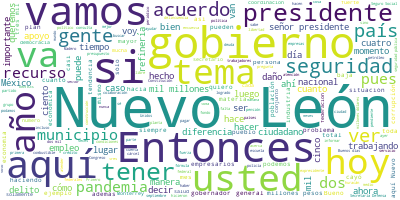

The file beside this chart, header and first rows:
Participante, Texto, Sentimiento, Palabras, Dia, Mes, Anio
PRESIDENTE ANDRES MANUEL LOPEZ OBRADOR, ?Buenos días., 0.9384, 2, 27, 08, 2020
PRESIDENTE ANDRES MANUEL LOPEZ OBRADOR, Nos da mucho gusto estar aquí, en Apodac…, 0.1427, 68, 27, 08, 2020
PRESIDENTE ANDRES MANUEL LOPEZ OBRADOR, Vamos a que nos dé un informe como corre…, 0.3736, 43, 27, 08, 2020
PRESIDENTE ANDRES MANUEL LOPEZ OBRADOR, Como lo hemos venido diciendo y es propi…, 0.5356, 82, 27, 08, 2020
PRESIDENTE ANDRES MANUEL LOPEZ OBRADOR, Entonces, vamos a escuchar al ciudadano …, 0.274, 41, 27, 08, 2020
JAIME RODRIGUEZ CALDERON, ?Primero que todo, presidente, bienvenid…, 0.9653, 57, 27, 08, 2020
JAIME RODRIGUEZ CALDERON, Agradecemos, presidente, que esté con no…, 0.497, 42, 27, 08, 2020
JAIME RODRIGUEZ CALDERON, En esta reunión de hoy en la mañana vimo…, 0.2847, 93, 27, 08, 2020
JAIME RODRIGUEZ CALDERON, Pero logramos tener y quitarnos la másca…, 0.5197, 56, 27, 08, 2020
JAIME RODRIGUEZ CALDERON, Esto sucedió hace tiempo, yo era preside…, 0.5647, 108, 27, 08, 2020
JAIME RODRIGUEZ CALDERON, Eso nos enseñó y fuimos el primer estado…, 0.5395, 77, 27, 08, 2020
JAIME RODRIGUEZ CALDERON, Señor presidente:, 0.4259, 2, 27, 08, 2020
JAIME RODRIGUEZ CALDERON, Le he de decir, por ejemplo, cuando uste…, 0.3282, 37, 27, 08, 2020
JAIME RODRIGUEZ CALDERON, Como usted lo dice también, hemos tenido…, 0.7162, 62, 27, 08, 2020
JAIME RODRIGUEZ CALDERON, Cuando yo le comenté a usted la situació…, 0.05013, 100, 27, 08, 2020
JAIME RODRIGUEZ CALDERON, Hoy ese penal, se lo digo, señor preside…, 0.1311, 57, 27, 08, 2020
JAIME RODRIGUEZ CALDERON, Para nosotros es muy importante la segur…, 0.537, 58, 27, 08, 2020
JAIME RODRIGUEZ CALDERON, En este gobierno desde que entramos, des…, 0.4166, 73, 27, 08, 2020
JAIME RODRIGUEZ CALDERON, Me tuve que activar y tuve que dejar mis…, 0.1153, 39, 27, 08, 2020
JAIME RODRIGUEZ CALDERON, Lo hemos logrado, señor presidente. Hoy …, 0.4821, 33, 27, 08, 2020
JAIME RODRIGUEZ CALDERON, De los 51 presidentes municipales, solam…, 0.5333, 54, 27, 08, 2020
JAIME RODRIGUEZ CALDERON, He entendido que, si el municipio trabaj…, 0.2647, 39, 27, 08, 2020
JAIME RODRIGUEZ CALDERON, Hoy enfrentamos una adversidad más: la p…, 0.7097, 33, 27, 08, 2020
JAIME RODRIGUEZ CALDERON, En este rubro la seguridad es plena tamb…, 0.8756, 48, 27, 08, 2020
JAIME RODRIGUEZ CALDERON, Somos un ejemplo de coordinación en Nuev…, 0.3025, 55, 27, 08, 2020
JAIME RODRIGUEZ CALDERON, Nosotros decidimos, junto con los presid…, 0.1181, 58, 27, 08, 2020
JAIME RODRIGUEZ CALDERON, El gobierno del estado decidió, en conju…, 0.1662, 34, 27, 08, 2020
JAIME RODRIGUEZ CALDERON, Agua y drenaje, que es una instancia del…, 0.01149, 43, 27, 08, 2020
JAIME RODRIGUEZ CALDERON, Mantuvimos cerrado nuestro estado en la …, 0.4033, 40, 27, 08, 2020
JAIME RODRIGUEZ CALDERON, Con este concepto de colaboración entre …, 0.2117, 41, 27, 08, 2020
JAIME RODRIGUEZ CALDERON, Lo que queremos es ayudar y ayudarnos en…, 0.02654, 33, 27, 08, 2020
JAIME RODRIGUEZ CALDERON, Somos en Nuevo León un estado que está t…, 0.03963, 100, 27, 08, 2020
JAIME RODRIGUEZ CALDERON, Hemos comprado suficiente medicamento, h…, 0.09696, 38, 27, 08, 2020
JAIME RODRIGUEZ CALDERON, Agradezco al Ejército nacional, porque e…, 0.5835, 34, 27, 08, 2020
JAIME RODRIGUEZ CALDERON, Hemos hecho más de 168 mil pruebas y har…, 0.02406, 35, 27, 08, 2020
JAIME RODRIGUEZ CALDERON, Hoy los médicos y enfermeras han salido …, 0.05506, 50, 27, 08, 2020
JAIME RODRIGUEZ CALDERON, Estamos dispuestos a colaborar con lo qu…, 0.6039, 70, 27, 08, 2020
JAIME RODRIGUEZ CALDERON, Le quiero informar, presidente, que adem…, 0.008103, 83, 27, 08, 2020
JAIME RODRIGUEZ CALDERON, Tomamos una decisión, difícil, complicad…, 0.4607, 81, 27, 08, 2020
JAIME RODRIGUEZ CALDERON, Usted apoya a todos los jubilados del pa…, 0.05551, 36, 27, 08, 2020
JAIME RODRIGUEZ CALDERON, Lo hemos logrado ya en Nuevo León. Despu…, 0.05838, 47, 27, 08, 2020
JAIME RODRIGUEZ CALDERON, De entrada, este año la reforma va a lib…, 0.02926, 79, 27, 08, 2020
JAIME RODRIGUEZ CALDERON, Quiero finalizar externando lo que a Nue…, 0.0151, 31, 27, 08, 2020
JAIME RODRIGUEZ CALDERON, Usted sabe que nuestra ciudad crece, cre…, 0.4198, 73, 27, 08, 2020
JAIME RODRIGUEZ CALDERON, Queremos ser una ciudad de primer mundo,…, 0.009896, 48, 27, 08, 2020
JAIME RODRIGUEZ CALDERON, Le pedimos, señor presidente, revise, ch…, 0.4414, 86, 27, 08, 2020
JAIME RODRIGUEZ CALDERON, Sé que tendré su apoyo y sé que podremos…, 0.7946, 52, 27, 08, 2020
JAIME RODRIGUEZ CALDERON, Queremos hoy, este día que usted está aq…, 0.2262, 76, 27, 08, 2020
JAIME RODRIGUEZ CALDERON, Agradezco su colaboración porque hoy, pr…, 0.08368, 69, 27, 08, 2020
JAIME RODRIGUEZ CALDERON, Agradezco también el apoyo decidido que …, 0.2223, 25, 27, 08, 2020
JAIME RODRIGUEZ CALDERON, Agradezco también su colaboración para q…, 0.04617, 65, 27, 08, 2020
JAIME RODRIGUEZ CALDERON, Usted está luchando para vencer la corru…, 0.4791, 69, 27, 08, 2020
JAIME RODRIGUEZ CALDERON, Bienvenido a Nuevo León, señor president…, 0.3922, 34, 27, 08, 2020
JAIME RODRIGUEZ CALDERON, Muchas gracias, señor presidente., 0.4266, 4, 27, 08, 2020
LUIS CRESENCIO SANDOVAL GONZALEZ, :?Con su permiso, señor presidente. Buen…, 0.5574, 8, 27, 08, 2020
LUIS CRESENCIO SANDOVAL GONZALEZ, Vamos a ver la situación de seguridad en…, 0.5881, 54, 27, 08, 2020
LUIS CRESENCIO SANDOVAL GONZALEZ, Aquí se concentra, en esos cinco municip…, 0.4879, 59, 27, 08, 2020
LUIS CRESENCIO SANDOVAL GONZALEZ, La incidencia delictiva, los delitos de …, 0.006685, 21, 27, 08, 2020
LUIS CRESENCIO SANDOVAL GONZALEZ, El homicidio doloso, el cual se encuentr…, 0.02464, 19, 27, 08, 2020
LUIS CRESENCIO SANDOVAL GONZALEZ, El feminicidio, el tercer lugar a nivel …, 0.4365, 15, 27, 08, 2020
... 230 more rows
